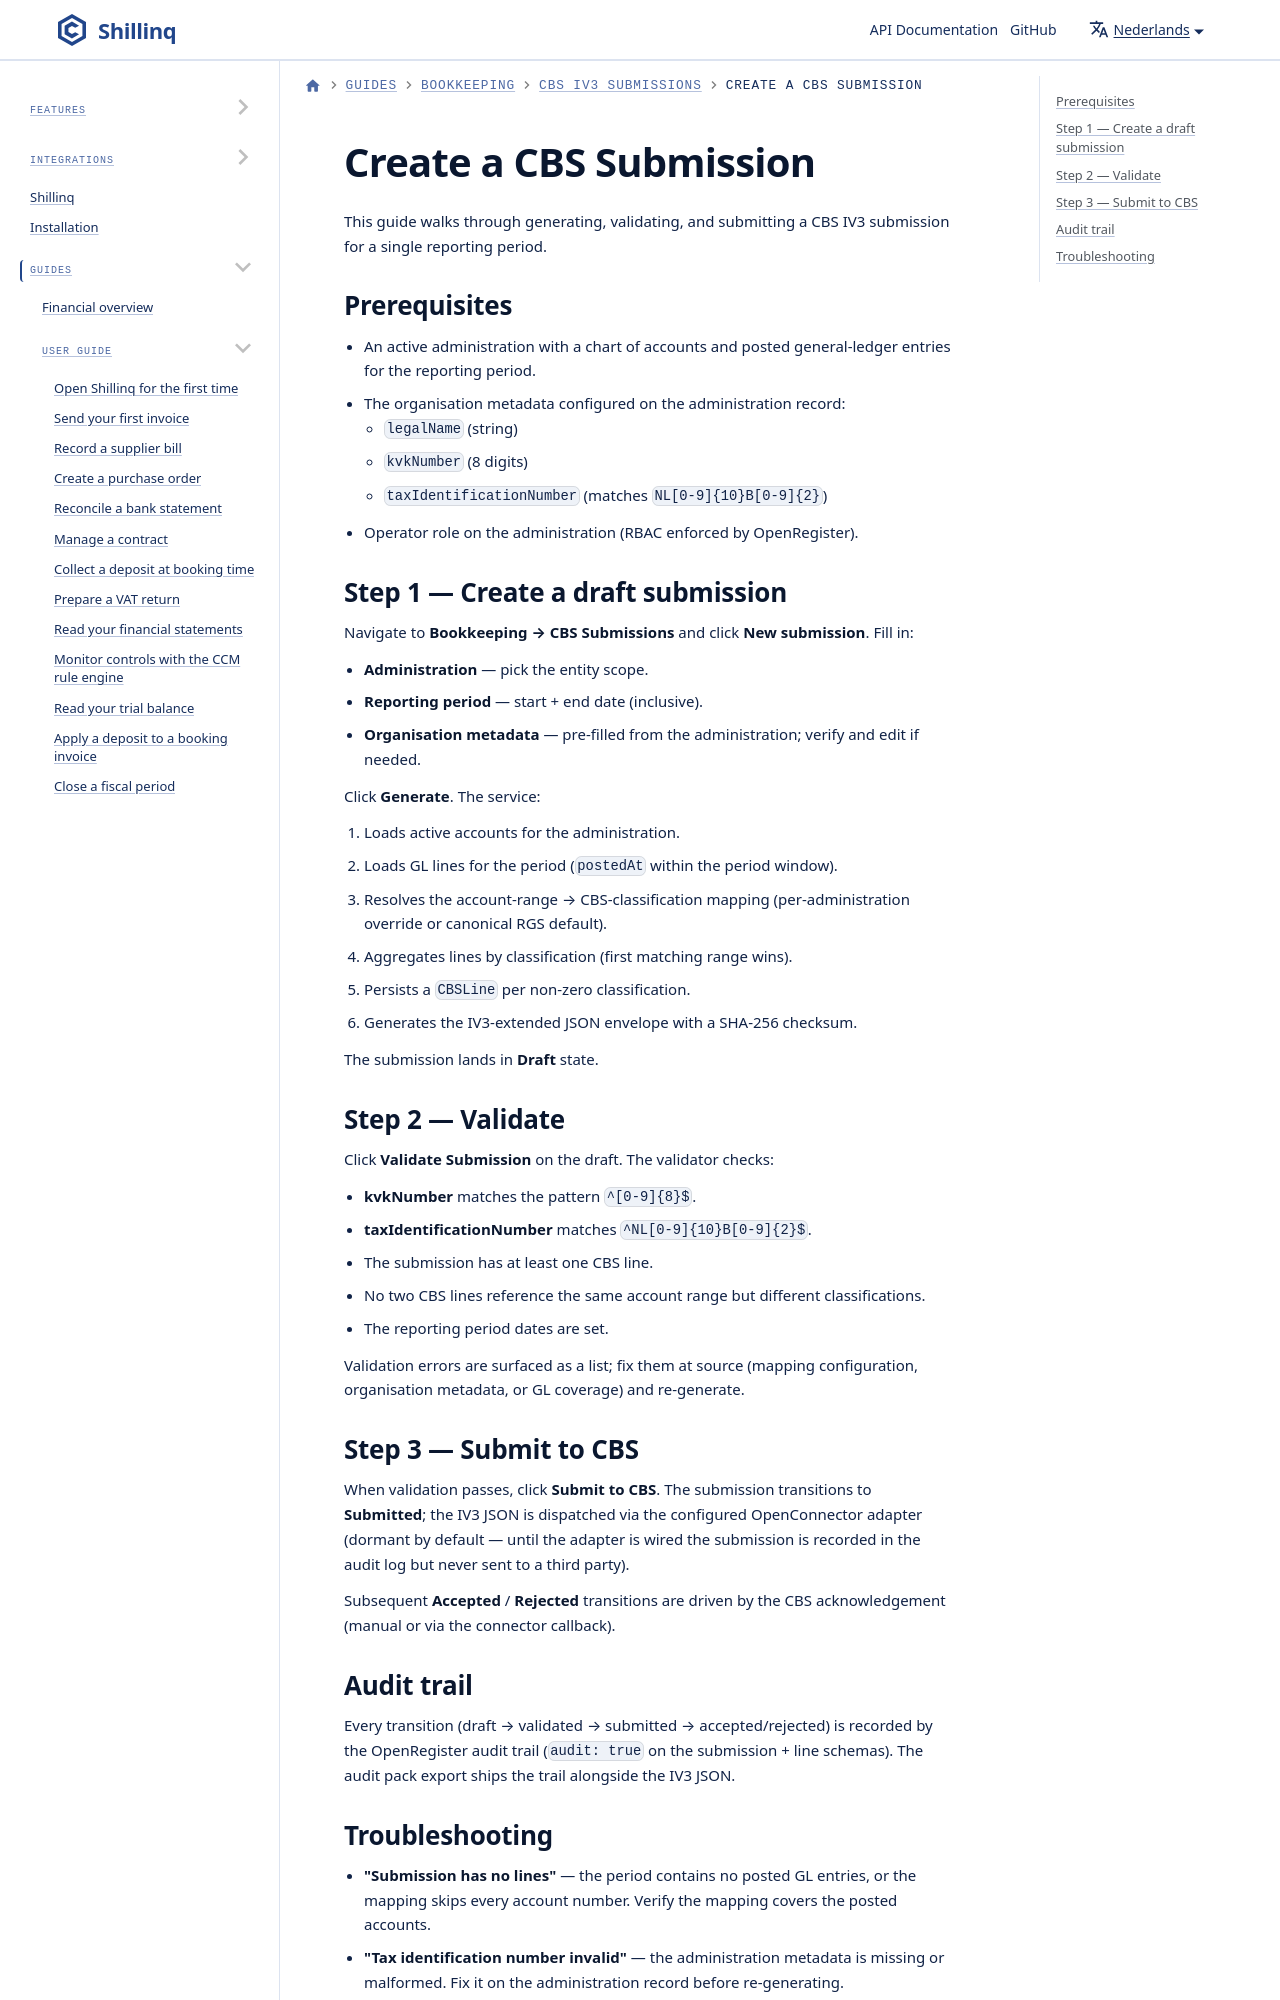

repository: ConductionNL/shillinq · page: nl/docs/user-guide/bookkeeping/cbs-submissions/create-submission/index.html · generator: docusaurus

# Create a CBS Submission

This guide walks through generating, validating, and submitting a CBS IV3
submission for a single reporting period.

## Prerequisites

- An active administration with a chart of accounts and posted general-ledger
  entries for the reporting period.
- The organisation metadata configured on the administration record:
  - `legalName` (string)
  - `kvkNumber` (8 digits)
  - `taxIdentificationNumber` (matches `NL[0-9]{10}B[0-9]{2}`)
- Operator role on the administration (RBAC enforced by OpenRegister).
